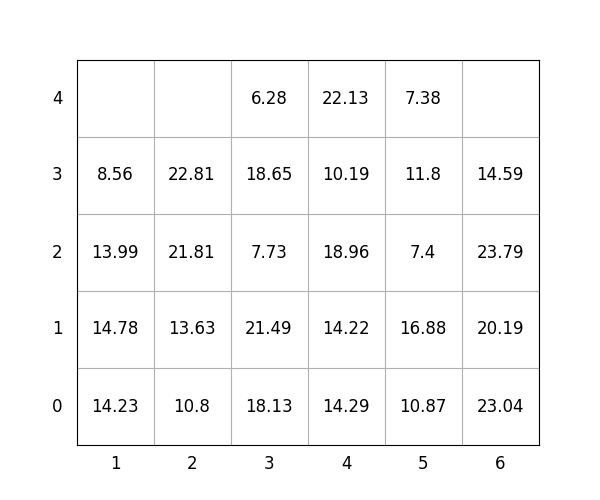

The table this chart was drawn from, first rows:
idx, loc_x, loc_y, loc_z, weight, group, score, seq, reloc, size(ft)
1, 5, 0, 0, 10.87, 2, 210.9, 1, 1.0, 20
2, 5, 0, 1, 16.88, 2, 216.9, 2, 1.0, 20
3, 3, 0, 0, 18.13, 1, 118.1, 3, 1.0, 20
4, 2, 0, 0, 10.8, 0, 10.8, 4, 0, 20
5, 1, 0, 0, 14.23, 0, 14.23, 5, 1.0, 20
6, 5, 0, 2, 7.4, 3, 307.4, 6, 1.0, 20
7, 2, 0, 1, 13.63, 0, 13.63, 7, 0, 20
8, 1, 0, 1, 14.78, 0, 14.78, 8, 1.0, 20
9, 4, 0, 0, 14.29, 2, 214.3, 9, 1.0, 20
10, 4, 0, 1, 14.22, 2, 214.2, 10, 1.0, 20
11, 6, 0, 0, 23.04, 2, 223, 11, 1.0, 20
12, 4, 0, 2, 18.96, 1, 119, 12, 1.0, 20
13, 1, 0, 2, 13.99, 0, 13.99, 13, 1.0, 20
14, 4, 0, 3, 10.19, 3, 310.2, 14, 1.0, 20
15, 3, 0, 1, 21.49, 1, 121.5, 15, 1.0, 20
16, 2, 0, 2, 21.81, 0, 21.81, 16, 0, 20
17, 5, 0, 3, 11.8, 3, 311.8, 17, 1.0, 20
18, 3, 0, 2, 7.73, 1, 107.7, 18, 1.0, 20
19, 3, 0, 3, 18.65, 1, 118.7, 19, 1.0, 20
20, 6, 0, 1, 20.19, 2, 220.2, 20, 1.0, 20
21, 2, 0, 3, 22.81, 0, 22.81, 21, 0, 20
22, 3, 0, 4, 6.28, 1, 106.3, 22, 1.0, 20
23, 1, 0, 3, 8.56, 0, 8.56, 23, 1.0, 20
24, 5, 0, 4, 7.38, 3, 307.4, 24, 1.0, 20
25, 6, 0, 2, 23.79, 3, 323.8, 25, 1.0, 20
26, 6, 0, 3, 14.59, 3, 314.6, 26, 1.0, 20
27, 4, 0, 4, 22.13, 3, 322.1, 27, 1.0, 20
